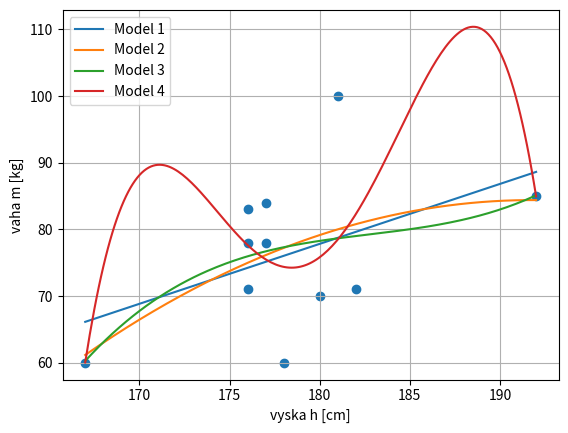

The matplotlib source for this figure:
import matplotlib.pyplot as plt
import numpy as np

if __name__=="__main__":

    h = np.array([177,167,192,176,180,182,178,176,177,176,181])
    m = np.array([78,60,85,71,70,71,60,78,84,83,100])

    for order in [1,2,3,4] :
        A = np.ones((len(h),order+1))
        for col in range(order):
            A[:,col]=h**(order-col)

        AtA = A.transpose() @ A
        Atb = A.transpose() @ m

        koef = np.linalg.solve(AtA, Atb)
        err = np.linalg.norm(A@koef-m)/len(h) # chyba vztazena na pocet prvku
        print(f"ORDER:{order}")
        print(f" Koeficienty {koef}")
        print(f"MSE:{err}")
        print("--"*20)

        x_graf = np.linspace(min(h), max(h), 200)
        y_graf = np.polyval(koef, x_graf)
        plt.plot(x_graf, y_graf, label=f"Model {order}")



    plt.scatter(x=h,y=m)
    plt.xlabel("vyska h [cm]")
    plt.ylabel("vaha m [kg]")
    plt.grid()
    plt.legend()
    plt.show()
